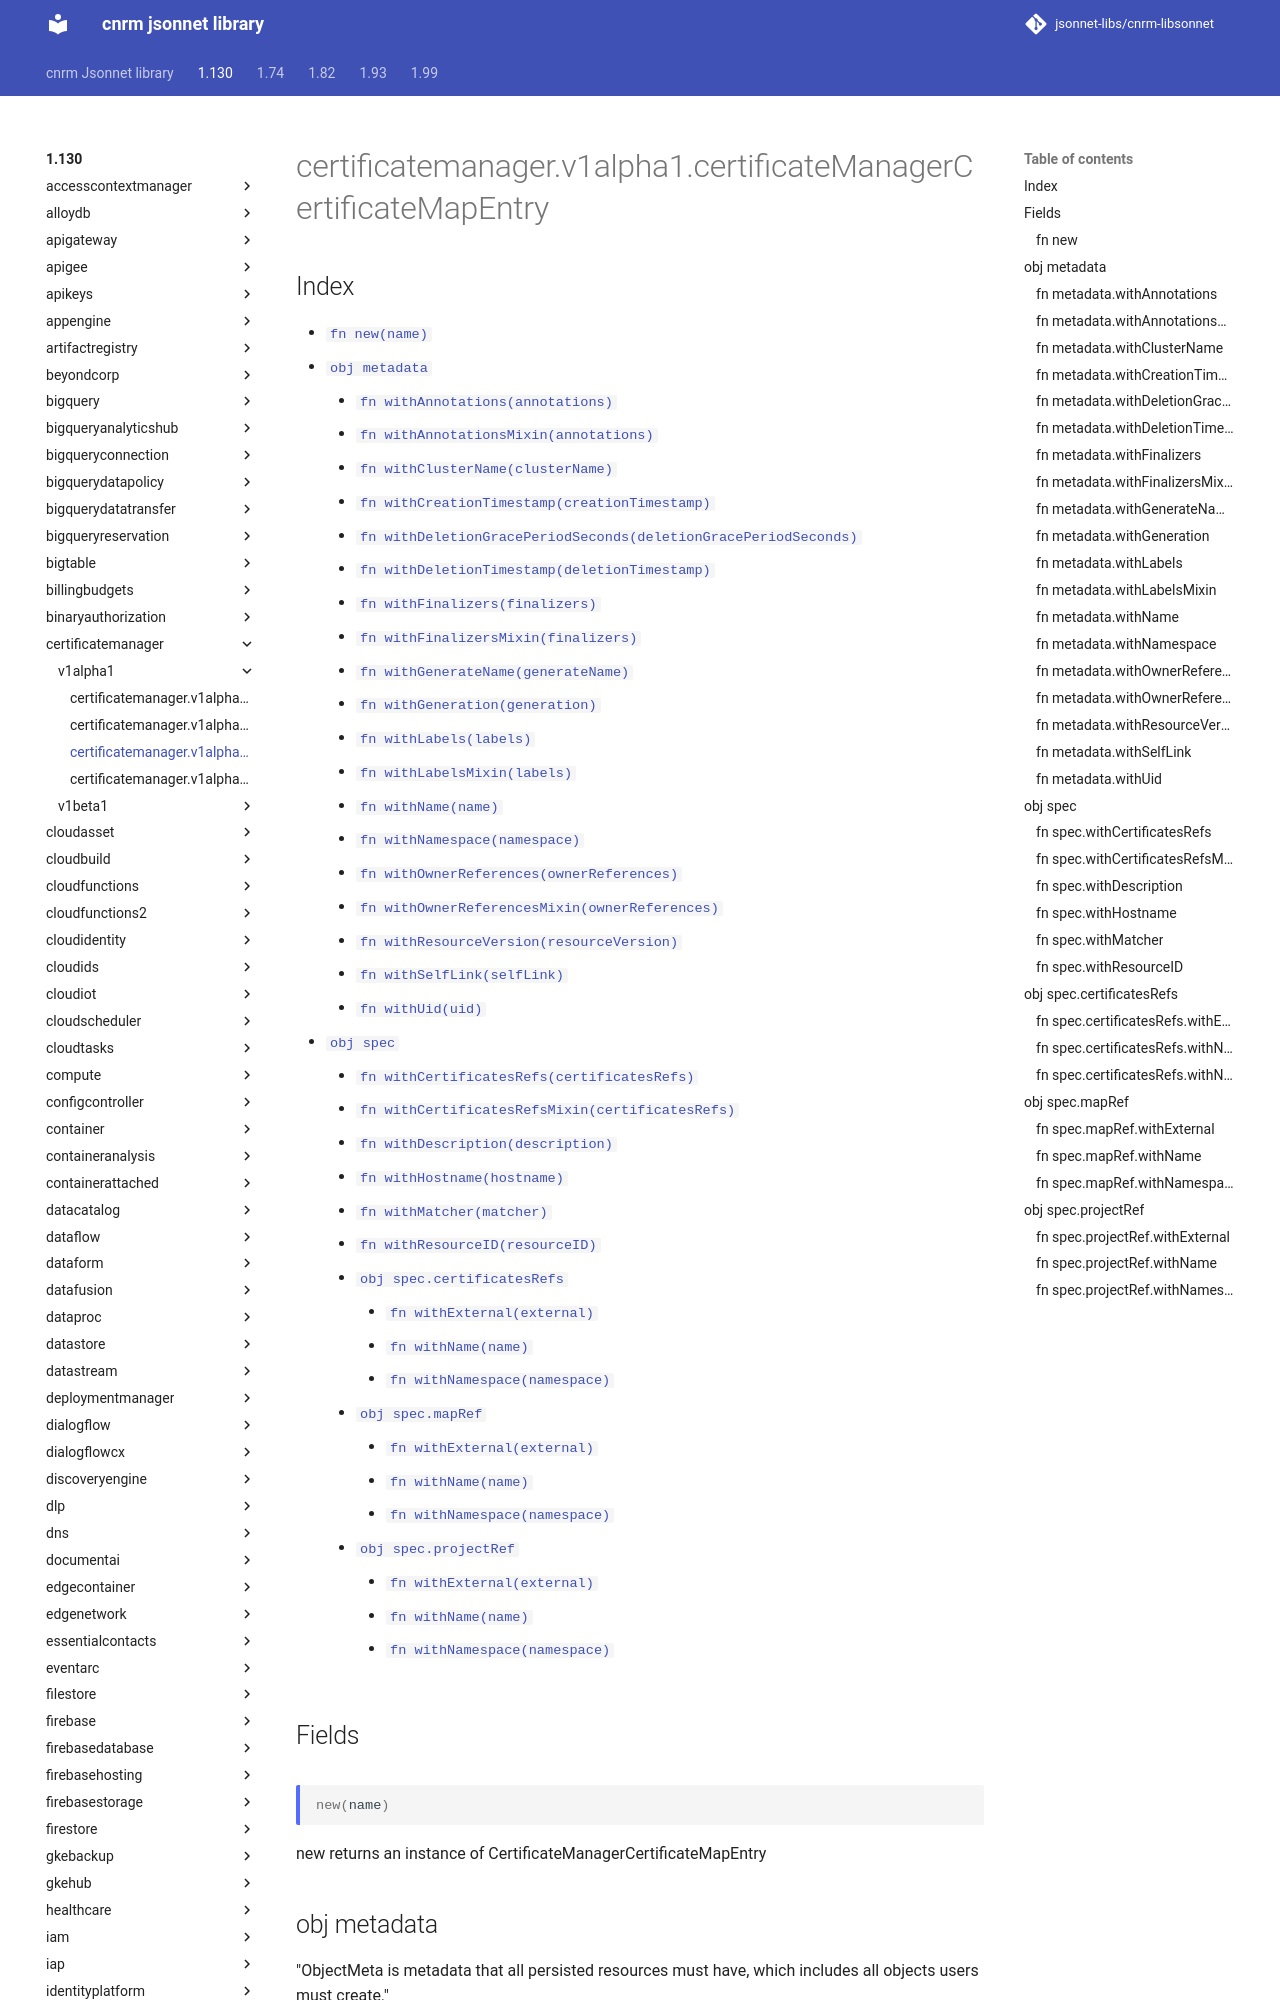

repository: jsonnet-libs/cnrm-libsonnet · page: 1.130/certificatemanager/v1alpha1/certificateManagerCertificateMapEntry/index.html · generator: mkdocs

---
permalink: /1.130/certificatemanager/v1alpha1/certificateManagerCertificateMapEntry/
---

# certificatemanager.v1alpha1.certificateManagerCertificateMapEntry



## Index

* [`fn new(name)`](#fn-new)
* [`obj metadata`](#obj-metadata)
  * [`fn withAnnotations(annotations)`](#fn-metadatawithannotations)
  * [`fn withAnnotationsMixin(annotations)`](#fn-metadatawithannotationsmixin)
  * [`fn withClusterName(clusterName)`](#fn-metadatawithclustername)
  * [`fn withCreationTimestamp(creationTimestamp)`](#fn-metadatawithcreationtimestamp)
  * [`fn withDeletionGracePeriodSeconds(deletionGracePeriodSeconds)`](#fn-metadatawithdeletiongraceperiodseconds)
  * [`fn withDeletionTimestamp(deletionTimestamp)`](#fn-metadatawithdeletiontimestamp)
  * [`fn withFinalizers(finalizers)`](#fn-metadatawithfinalizers)
  * [`fn withFinalizersMixin(finalizers)`](#fn-metadatawithfinalizersmixin)
  * [`fn withGenerateName(generateName)`](#fn-metadatawithgeneratename)
  * [`fn withGeneration(generation)`](#fn-metadatawithgeneration)
  * [`fn withLabels(labels)`](#fn-metadatawithlabels)
  * [`fn withLabelsMixin(labels)`](#fn-metadatawithlabelsmixin)
  * [`fn withName(name)`](#fn-metadatawithname)
  * [`fn withNamespace(namespace)`](#fn-metadatawithnamespace)
  * [`fn withOwnerReferences(ownerReferences)`](#fn-metadatawithownerreferences)
  * [`fn withOwnerReferencesMixin(ownerReferences)`](#fn-metadatawithownerreferencesmixin)
  * [`fn withResourceVersion(resourceVersion)`](#fn-metadatawithresourceversion)
  * [`fn withSelfLink(selfLink)`](#fn-metadatawithselflink)
  * [`fn withUid(uid)`](#fn-metadatawithuid)
* [`obj spec`](#obj-spec)
  * [`fn withCertificatesRefs(certificatesRefs)`](#fn-specwithcertificatesrefs)
  * [`fn withCertificatesRefsMixin(certificatesRefs)`](#fn-specwithcertificatesrefsmixin)
  * [`fn withDescription(description)`](#fn-specwithdescription)
  * [`fn withHostname(hostname)`](#fn-specwithhostname)
  * [`fn withMatcher(matcher)`](#fn-specwithmatcher)
  * [`fn withResourceID(resourceID)`](#fn-specwithresourceid)
  * [`obj spec.certificatesRefs`](#obj-speccertificatesrefs)
    * [`fn withExternal(external)`](#fn-speccertificatesrefswithexternal)
    * [`fn withName(name)`](#fn-speccertificatesrefswithname)
    * [`fn withNamespace(namespace)`](#fn-speccertificatesrefswithnamespace)
  * [`obj spec.mapRef`](#obj-specmapref)
    * [`fn withExternal(external)`](#fn-specmaprefwithexternal)
    * [`fn withName(name)`](#fn-specmaprefwithname)
    * [`fn withNamespace(namespace)`](#fn-specmaprefwithnamespace)
  * [`obj spec.projectRef`](#obj-specprojectref)
    * [`fn withExternal(external)`](#fn-specprojectrefwithexternal)
    * [`fn withName(name)`](#fn-specprojectrefwithname)
    * [`fn withNamespace(namespace)`](#fn-specprojectrefwithnamespace)

## Fields

### fn new

```ts
new(name)
```

new returns an instance of CertificateManagerCertificateMapEntry

## obj metadata

"ObjectMeta is metadata that all persisted resources must have, which includes all objects users must create."
